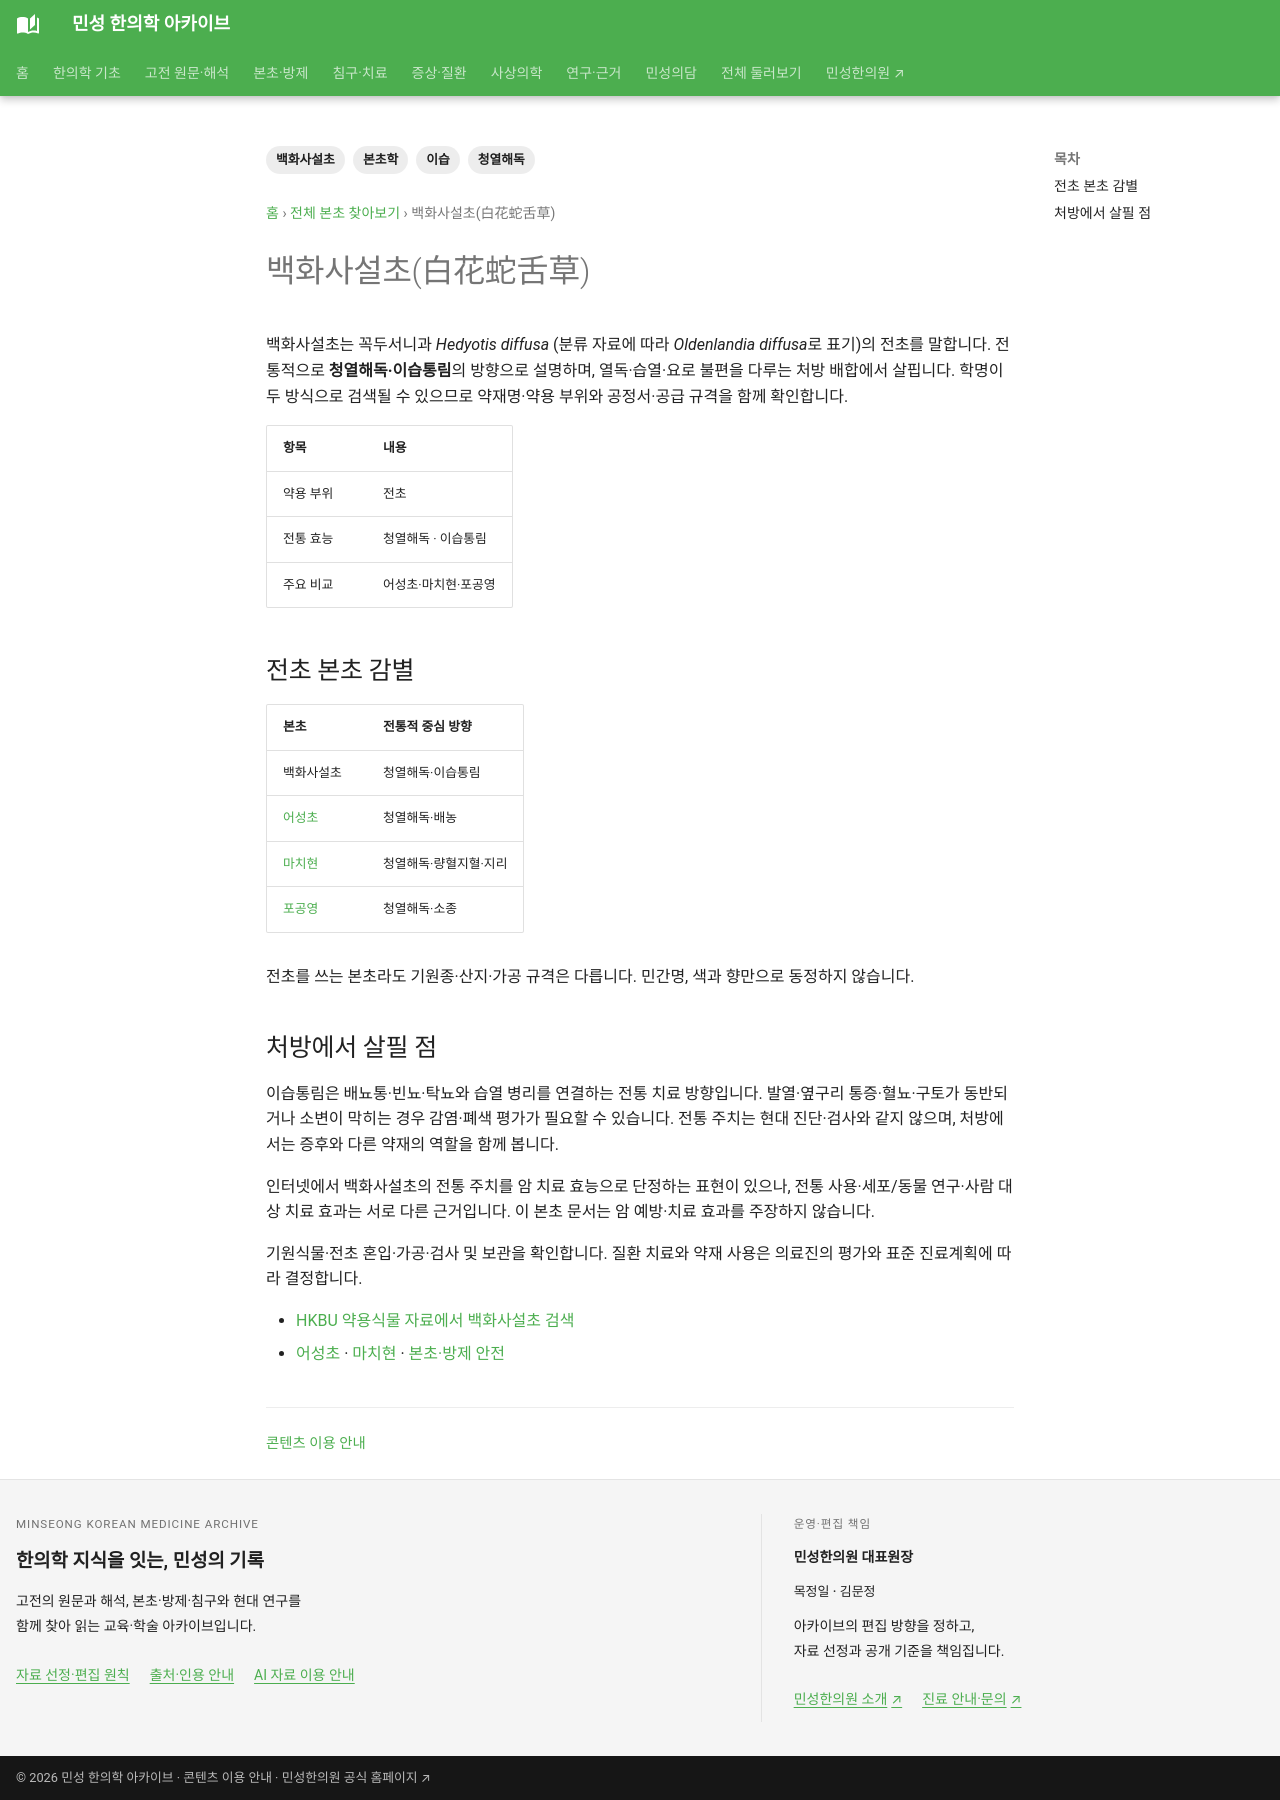

repository: joowon1111/minseong-korean-medicine-wiki · page: herbs/oldenlandia/index.html · generator: mkdocs

---
title: 백화사설초(白花蛇舌草)
description: 백화사설초의 기원과 청열해독·이습통림 전통, 유사 전초 본초 감별을 정리합니다.
tags: [본초학, 백화사설초, 청열해독, 이습]
status: 검토완료
---
# 백화사설초(白花蛇舌草)

백화사설초는 꼭두서니과 *Hedyotis diffusa* (분류 자료에 따라 *Oldenlandia diffusa*로 표기)의 전초를 말합니다. 전통적으로 **청열해독·이습통림**의 방향으로 설명하며, 열독·습열·요로 불편을 다루는 처방 배합에서 살핍니다. 학명이 두 방식으로 검색될 수 있으므로 약재명·약용 부위와 공정서·공급 규격을 함께 확인합니다.

| 항목 | 내용 |
|---|---|
| 약용 부위 | 전초 |
| 전통 효능 | 청열해독 · 이습통림 |
| 주요 비교 | 어성초·마치현·포공영 |

## 전초 본초 감별

| 본초 | 전통적 중심 방향 |
|---|---|
| 백화사설초 | 청열해독·이습통림 |
| [어성초](houttuynia.md) | 청열해독·배농 |
| [마치현](purslane.md) | 청열해독·량혈지혈·지리 |
| [포공영](dandelion.md) | 청열해독·소종 |

전초를 쓰는 본초라도 기원종·산지·가공 규격은 다릅니다. 민간명, 색과 향만으로 동정하지 않습니다.

## 처방에서 살필 점

이습통림은 배뇨통·빈뇨·탁뇨와 습열 병리를 연결하는 전통 치료 방향입니다. 발열·옆구리 통증·혈뇨·구토가 동반되거나 소변이 막히는 경우 감염·폐색 평가가 필요할 수 있습니다. 전통 주치는 현대 진단·검사와 같지 않으며, 처방에서는 증후와 다른 약재의 역할을 함께 봅니다.

인터넷에서 백화사설초의 전통 주치를 암 치료 효능으로 단정하는 표현이 있으나, 전통 사용·세포/동물 연구·사람 대상 치료 효과는 서로 다른 근거입니다. 이 본초 문서는 암 예방·치료 효과를 주장하지 않습니다.

기원식물·전초 혼입·가공·검사 및 보관을 확인합니다. 질환 치료와 약재 사용은 의료진의 평가와 표준 진료계획에 따라 결정합니다.

- [HKBU 약용식물 자료에서 백화사설초 검색](https://sys01.lib.hkbu.edu.hk/cmed/mmid/index.php?sort=name_pinyin&lang=cht&qry=白花蛇舌草)
- [어성초](houttuynia.md) · [마치현](purslane.md) · [본초·방제 안전](../herbal-integrated/safety.md)
